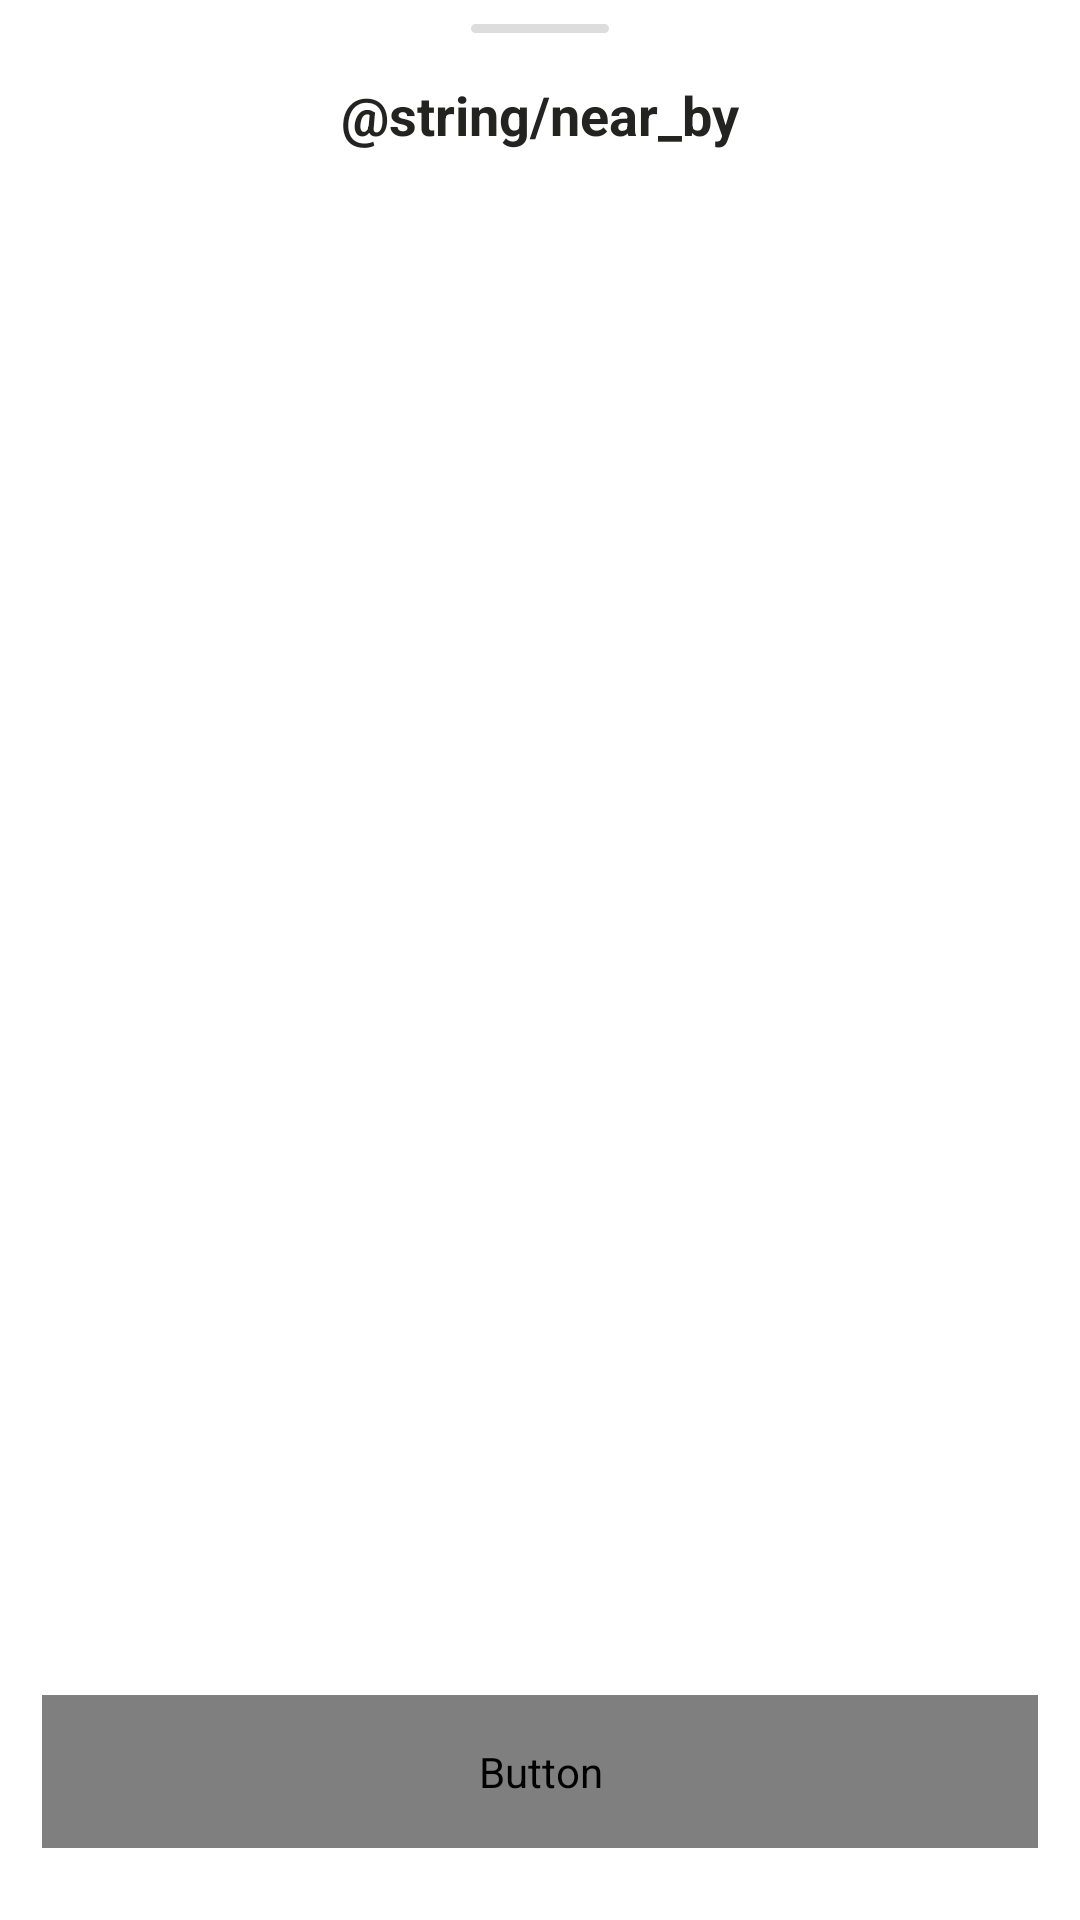

Produce the Android XML layout that renders to this screen, including the resource entries it uses.
<!-- AndroidManifest.xml: application theme AppTheme -->
<!-- res/layout/bottom_sheet_main_act.xml -->
<?xml version="1.0" encoding="utf-8"?>
<androidx.constraintlayout.widget.ConstraintLayout xmlns:android="http://schemas.android.com/apk/res/android"
    xmlns:app="http://schemas.android.com/apk/res-auto"
    xmlns:tools="http://schemas.android.com/tools"
    android:id="@+id/bottom_sheet_drawer"
    android:layout_marginHorizontal="18dp"
    android:layout_marginTop="14dp"
    android:fitsSystemWindows="false"
    android:orientation="vertical"
    app:behavior_hideable="true"
    app:behavior_peekHeight="0dp"
    android:layout_width="match_parent"
    android:layout_height="match_parent"
    android:background="@drawable/white_border_fill"
    app:layout_behavior="com.google.android.material.bottomsheet.BottomSheetBehavior">

    <ImageView
        android:id="@+id/bottom_sheet_bar"
        android:layout_width="46dp"
        android:layout_height="3dp"
        android:layout_marginTop="8dp"
        android:background="@drawable/lightgray_border_fill"
        app:layout_constraintLeft_toLeftOf="parent"
        app:layout_constraintRight_toRightOf="parent"
        app:layout_constraintTop_toTopOf="parent" />

    <TextView
        android:id="@+id/bottom_sheet_title"
        android:layout_width="wrap_content"
        android:layout_height="wrap_content"
        android:layout_marginTop="15dp"
        app:layout_constraintTop_toBottomOf="@+id/bottom_sheet_bar"
        app:layout_constraintLeft_toLeftOf="parent"
        app:layout_constraintRight_toRightOf="parent"
        android:text="@string/near_by"
        android:textStyle="bold"
        android:textSize="18sp"
        android:textColor="#232322" />

    <androidx.recyclerview.widget.RecyclerView
        android:id="@+id/bottom_sheet_rv_item_near_by_place"
        android:layout_width="match_parent"
        android:layout_height="0dp"
        android:layout_marginHorizontal="12dp"
        android:layout_marginVertical="15dp"
        app:layout_constraintBottom_toTopOf="@+id/bottom_sheet_close_btn"
        app:layout_constraintLeft_toLeftOf="parent"
        app:layout_constraintStart_toStartOf="parent"
        app:layout_constraintTop_toBottomOf="@+id/bottom_sheet_title"
        app:layout_constraintVertical_bias="0.0" />

    <Button
        android:id="@+id/bottom_sheet_close_btn"
        android:layout_width="match_parent"
        android:layout_height="wrap_content"
        android:layout_marginHorizontal="14dp"
        android:layout_marginBottom="24dp"
        android:background="@drawable/blue_border_fill"
        android:paddingVertical="16dp"
        android:text="원하는 장소가 없어요"
        android:textColor="@color/colorWhite"
        android:textSize="14sp"
        android:textStyle="bold"
        app:layout_constraintBottom_toBottomOf="parent" />
</androidx.constraintlayout.widget.ConstraintLayout>
<!-- resources referenced by this layout -->
<resources>
  <!-- drawable blue_border_fill (drawable) -->
  <shape xmlns:android="http://schemas.android.com/apk/res/android"
      android:shape="rectangle">
      <solid android:color="@color/colorPrimary" />
      <corners android:radius="10dp"/>
  </shape>
  <!-- drawable lightgray_border_fill (drawable-v24) -->
  <shape xmlns:android="http://schemas.android.com/apk/res/android"
      android:shape="rectangle">
      <solid android:color="@color/lightGray" />
      <corners android:radius="10dp"/>
  </shape>
  <!-- drawable white_border_fill (drawable-v24) -->
  <shape xmlns:android="http://schemas.android.com/apk/res/android"
      android:shape="rectangle">
      <solid android:color="@color/colorWhite" />
      <corners android:topLeftRadius="10dp"
          android:topRightRadius="10dp"/>
  </shape>
  <style name="AppTheme" parent="Theme.MaterialComponents.Light.NoActionBar">
          
          <item name="colorPrimary">@color/colorPrimary</item>
          <item name="colorPrimaryDark">@color/colorPrimaryDark</item>
          <item name="colorAccent">@color/colorAccent</item>
      </style>
  <color name="colorPrimary">#0497CD</color>
  <color name="lightGray">#DDDDDD</color>
  <color name="colorPrimaryDark">#3700B3</color>
  <color name="colorAccent">#03DAC5</color>
</resources>
